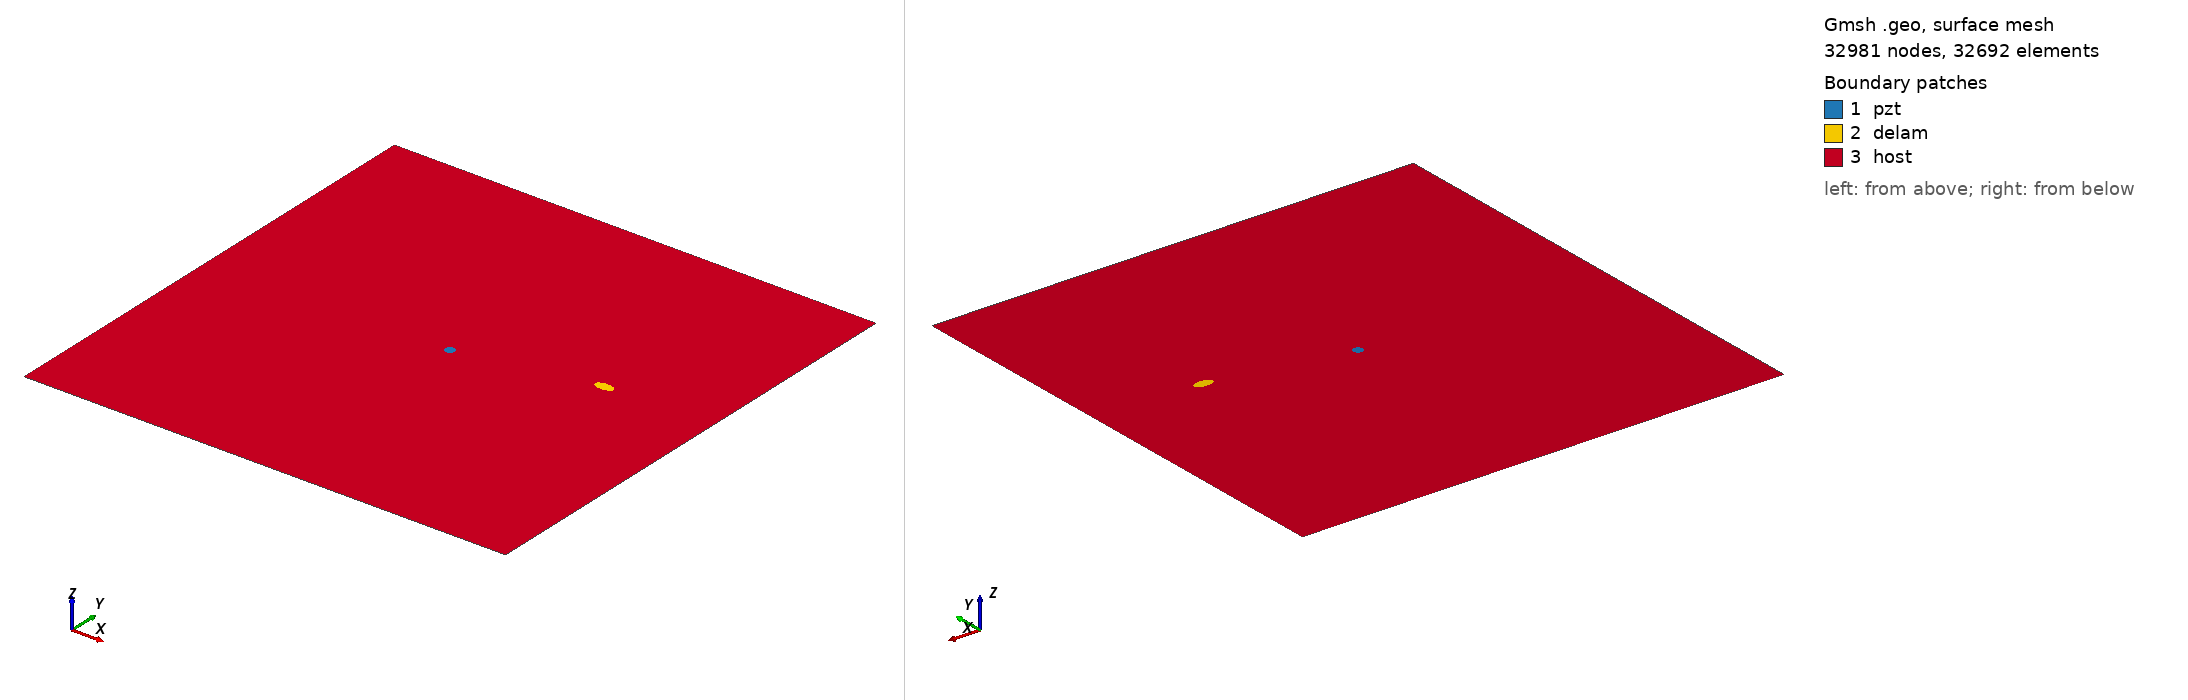

Gmsh geometry script, surface-meshed: 32981 nodes, 32692 surface elements. Boundary patches (legend numbers): 1 pzt, 2 delam, 3 host. Left view from above one corner, right view from below the opposite corner. Legend entries are the model's physical surfaces. The drawing asked Gmsh for element sizes between 1% and 20% of the model's largest extent; the script's own settings can give other sizes.

=== m2_39_delam1_position_no_58_a_10mm_b_5mm_angle_0.geo (drawn) ===
SetFactory("OpenCASCADE");
L=0.500000; 
W=0.500000; 
a=0.010000; 
b=0.005000; 
x=0.388889; 
y=0.277778; 
alpha=0.000000 *Pi; 
r=0.005000; 
xpzt=0.250000; 
ypzt=0.250000; 
//+
Point(1) = {0, 0, 0, 1.0};
//+
Point(2) = {L, 0, 0, 1.0};
//+
Point(3) = {L, W, 0, 1.0};
//+
Point(4) = {0, W, 0, 1.0};
//+
Line(1) = {1, 2};
//+
Line(2) = {2, 3};
//+
Line(3) = {3, 4};
//+
Line(4) = {4, 1};
//+
Circle(5) = {xpzt, ypzt, -0, r, 0, 2*Pi};
//+
Ellipse(6) = {x, y, -0, a, b, 0, 2*Pi};
//+
Rotate {{0, 0, 1}, {x, y, 0}, alpha} {
  Curve{6}; 
}
//+
Curve Loop(1) = {4, 1, 2, 3};
//+
Curve Loop(2) = {6};
//+
Curve Loop(3) = {5};
//+
Curve Loop(4) = {6};
//+
Curve Loop(5) = {5};
//+
Plane Surface(1) = {5};
//+
Plane Surface(2) = {4};
//+
Plane Surface(3) = {1, 2, 3};
//+
Point(9) = {xpzt, ypzt, 0, 1.0};
//+
Point{9} In Surface {1};// mesh node at centre of pzt
//+
Physical Surface("pzt") = {1};
//+
Physical Surface("delam") = {2};
//+
Physical Surface("host") = {3};

Mesh.Algorithm = 6; // Frontal
Mesh.CharacteristicLengthFactor = 0.070000;
Mesh.CharacteristicLengthMin = 0.001000;
Mesh.CharacteristicLengthMax = 0.200000;
Mesh.RecombineAll = 1; // Apply recombination algorithm
Mesh.SubdivisionAlgorithm = 1; // 1: all quadrangles
Mesh.Smoothing = 1;
